Labelled photos from "data", an image-classification folder in Debargha08/micro-doppler-target-classifier. The possible labels are: human, vehicle.

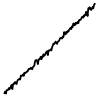
Label: vehicle

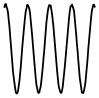
Label: human

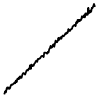
Label: vehicle

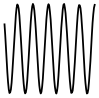
Label: human

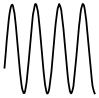
Label: human

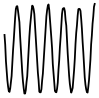
Label: human
